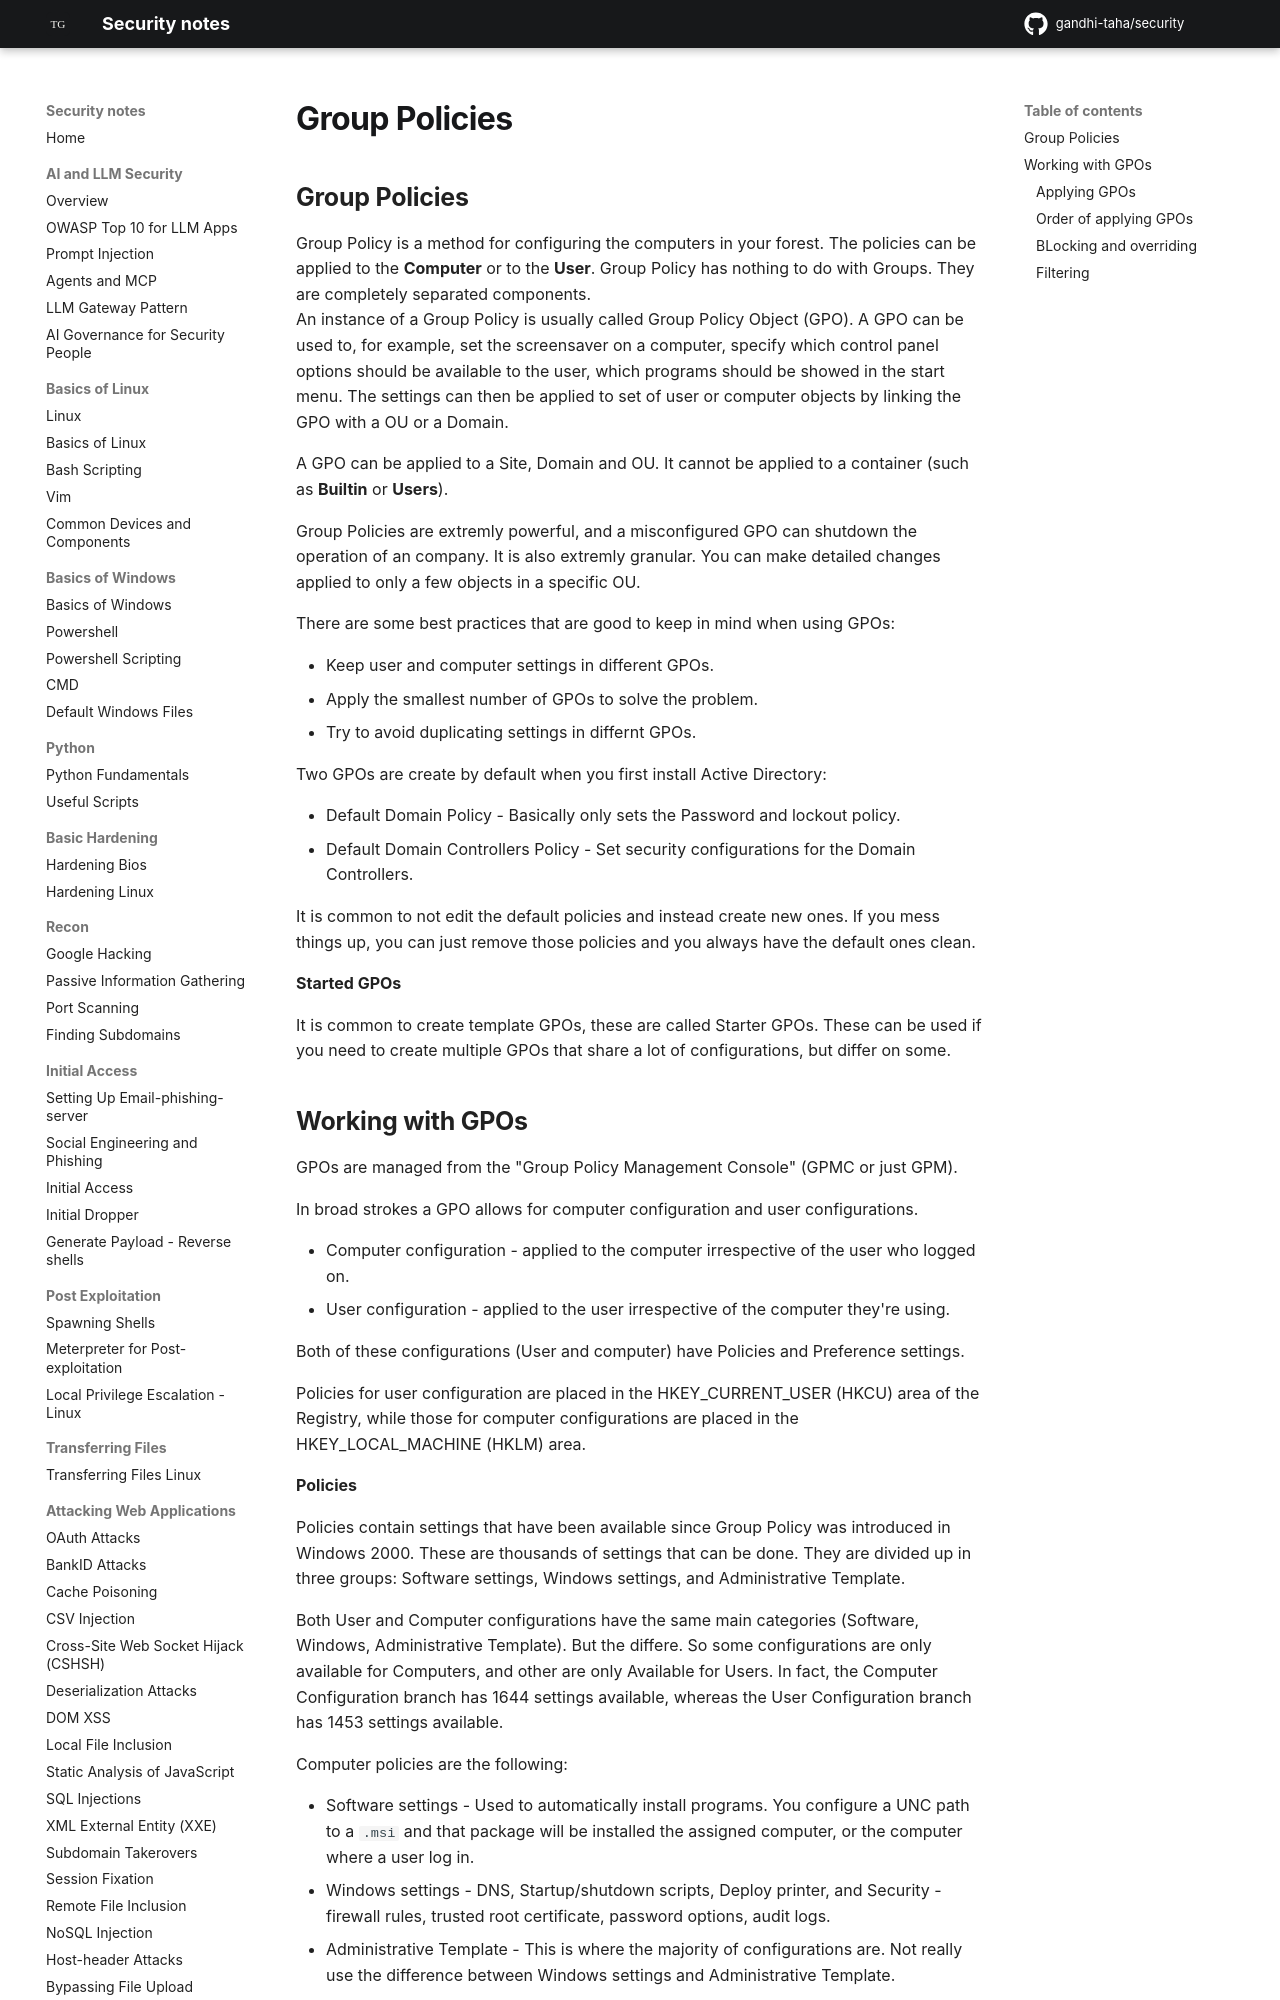

repository: gandhi-taha/security · page: attacking_active_directory_domain/understanding_active_directory/group_policies/index.html · generator: mkdocs

## Group Policies

Group Policy is a method for configuring the computers in your forest. The policies can be applied to the **Computer** or to the **User**.
Group Policy has nothing to do with Groups. They are completely separated components.  
An instance of a Group Policy is usually called  Group Policy Object (GPO). A GPO can be used to, for example, set the screensaver on a computer, specify which control panel options should be available to the user, which programs should be showed in the start menu. The settings can then be applied to set of user or computer objects by linking the GPO with a OU or a Domain.

A GPO can be applied to a Site, Domain and OU. It cannot be applied to a container (such as **Builtin** or **Users**).


Group Policies are extremly powerful, and a misconfigured GPO can shutdown the operation of an company. It is also extremly granular. You can make detailed changes applied to only a few objects in a specific OU.

There are some best practices that are good to keep in mind when using GPOs:

- Keep user and computer settings in different GPOs.
- Apply the smallest number of GPOs to solve the problem.
- Try to avoid duplicating settings in differnt GPOs.

Two GPOs are create by default when you first install Active Directory:

- Default Domain Policy - Basically only sets the Password and lockout policy.
- Default Domain Controllers Policy - Set security configurations for the Domain Controllers.

It is common to not edit the default policies and instead create new ones. If you mess things up, you can just remove those policies and you always have the default ones clean.


**Started GPOs**

It is common to create template GPOs, these are called Starter GPOs. These can be used if you need to create multiple GPOs that share a lot of configurations, but differ on some.
